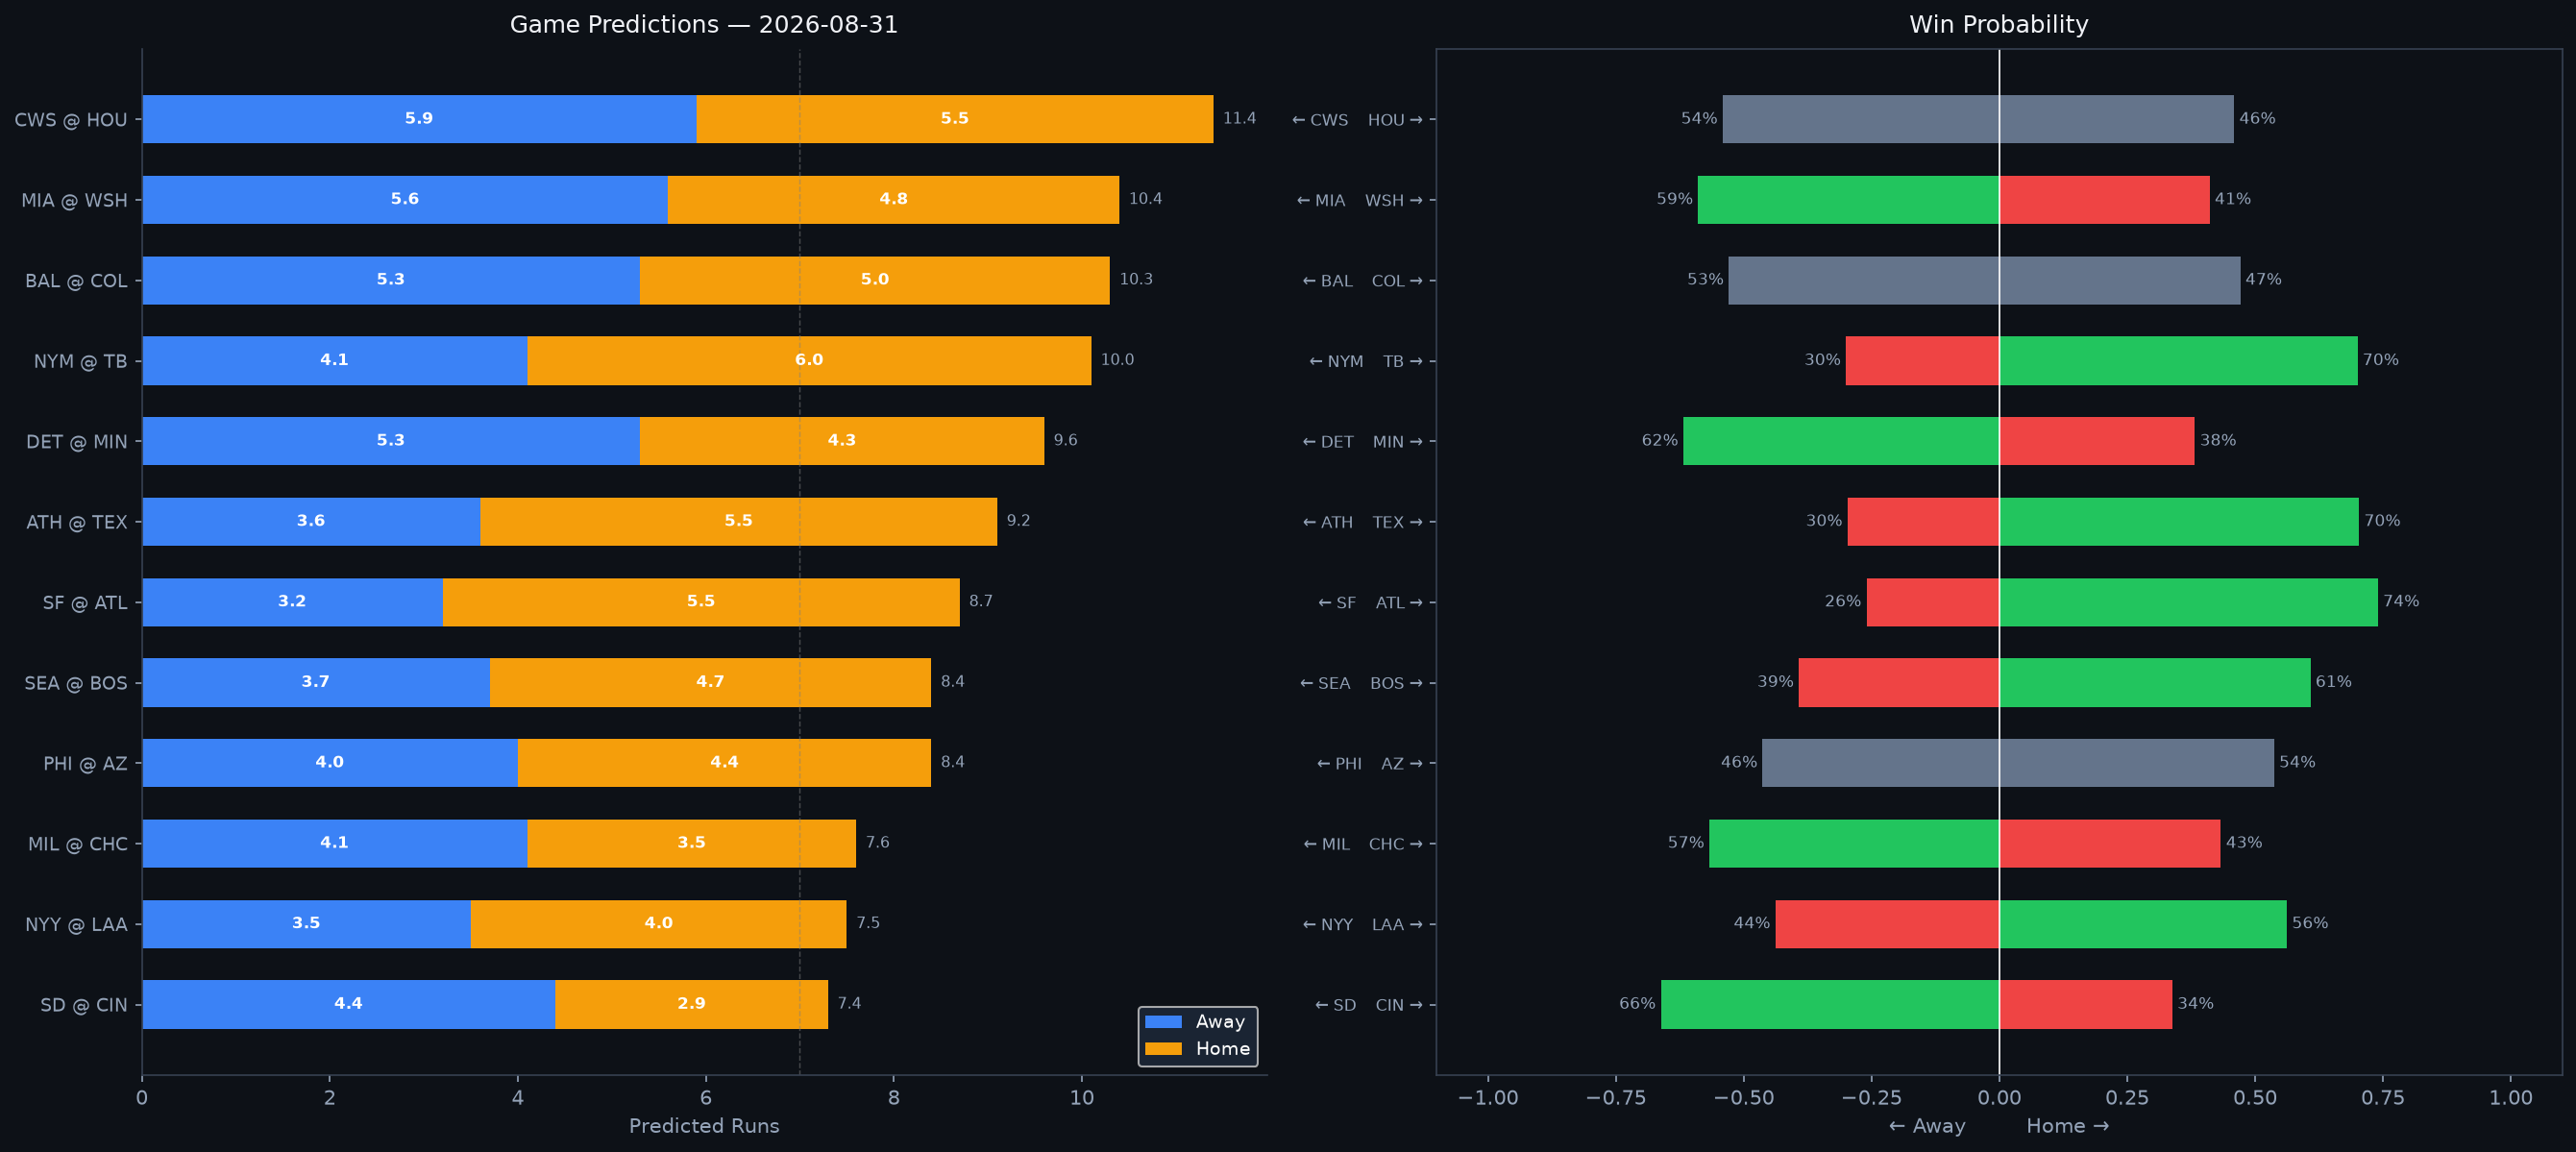

The file beside this chart, header and first rows:
Rank, matchup, home_team, away_team, venue, home_runs_pred, away_runs_pred, total_pred, run_diff, home_win_prob, away_win_prob, predicted_winner, home_faces, home_sp_hand, home_sp_era, home_sp_last3, home_sp_ped, away_faces, away_sp_hand, away_sp_era, away_sp_last3, away_sp_ped, home_lu_ops, home_lu_xba
1, CWS @ HOU, HOU, CWS, Daikin Park, 5.5, 5.9, 11.4, 0.4, 45.9, 54.1, CWS, Anthony Kay, L, 4.68, 5.29, , Peter Lambert, R, 5.38, 8.73, , 0.73, 0.325
2, MIA @ WSH, WSH, MIA, Nationals Park, 4.8, 5.6, 10.4, 0.8, 41.1, 58.9, MIA, Ryan Gusto, R, 5.02, 1.34, , Will Dion, L, 3.67, 5.81, , 0.705, 0.33
3, BAL @ COL, COL, BAL, Coors Field, 5.0, 5.3, 10.3, 0.3, 47.1, 52.9, BAL, Cade Povich, L, 5.11, 4.5, , Tanner Gordon, R, 6.33, 3.35, , 0.708, 0.32
4, NYM @ TB, TB, NYM, Tropicana Field, 6.0, 4.1, 10.0, 1.9, 70.0, 30.0, TB, Robert Stock, R, 5.44, 5.9, , Ian Seymour, L, 4.01, 5.0, , 0.731, 0.303
5, DET @ MIN, MIN, DET, Target Field, 4.3, 5.3, 9.6, 1.1, 38.2, 61.8, DET, Jackson Jobe, R, 3.91, 5.81, , Taj Bradley, R, 4.61, 5.92, , 0.738, 0.31
6, ATH @ TEX, TEX, ATH, Globe Life Field, 5.5, 3.6, 9.2, 1.9, 70.3, 29.7, TEX, Gage Jump, L, 4.69, 5.92, , Jacob deGrom, R, 2.7, 8.04, , 0.733, 0.307
7, SF @ ATL, ATL, SF, Truist Park, 5.5, 3.2, 8.7, 2.3, 74.0, 26.0, ATL, Anthony Molina, R, 6.6, 3.8, , Bryce Elder, R, 4.42, 5.82, , 0.788, 0.331
8, SEA @ BOS, BOS, SEA, Fenway Park, 4.7, 3.7, 8.4, 1.0, 60.8, 39.2, BOS, George Kirby, R, 3.67, 7.45, , Payton Tolle, L, 3.43, 2.49, , 0.738, 0.324
9, PHI @ AZ, AZ, PHI, Chase Field, 4.4, 4.0, 8.4, 0.3, 53.7, 46.3, AZ, Aaron Nola, R, 3.92, 2.0, , Brandon Pfaadt, R, 4.83, 4.4, , 0.691, 0.319
10, MIL @ CHC, CHC, MIL, Wrigley Field, 3.5, 4.1, 7.6, 0.6, 43.3, 56.7, MIL, Kyle Harrison, L, 3.84, 2.54, , Clay Holmes, R, 3.47, 0.49, , 0.736, 0.32
11, NYY @ LAA, LAA, NYY, Angel Stadium, 4.0, 3.5, 7.5, 0.6, 56.2, 43.8, LAA, Elmer Rodríguez, R, 4.7, 4.47, , Walbert Ureña, R, 2.94, 3.8, , 0.69, 0.315
12, SD @ CIN, CIN, SD, Great American Ball Park, 2.9, 4.4, 7.4, 1.5, 33.8, 66.2, SD, Michael King, R, 3.24, 2.34, , Brady Singer, R, 4.3, 5.23, , 0.736, 0.331
